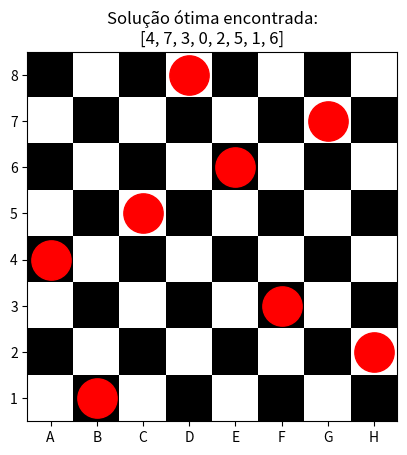

Source code (Python): (Note: this script raises an exception after producing the figure.)
import random
import string
import time
from math import ceil
import matplotlib.pyplot as plt
import numpy as np

# 1. Faça a definição da quantidade N de indivíduos em uma população e quantidade máxima de geraçõoes.
N = 100  # Quantidade de indivíduos
max_geracoes = 100000000  # Quantidade máxima de gerações

probabilidade_recombinacao = 0.95  # Probabilidade de recombinação (85% a 95%)
probabilidade_mutacao = 0.01  # Probabilidade de mutação (1%)

encontrar_todas_solucoes = True
total_solucoes = 92
solucoes_encontradas = 0
todas_solucoes = [None] * total_solucoes

individuos = [None] * N  # Array de indivíduos


# contador de tempo
tempo = time.time()


def plotar_solucao_encontrada(atual, index_solucao):
    for i in range(8):
        atual[i] = 7 - atual[i]

    # Scatter novo:
    chessboard = np.zeros((8, 8))
    for i in range(8):
        for j in range(8):
            if (i + j) % 2 == 0:
                chessboard[i, j] = 1

    chess_labels = list(
        string.ascii_uppercase[:8]
    )  # ['a', 'b', 'c', 'd', 'e', 'f', 'g', 'h']

    plt.title("Solução ótima encontrada:\n" + str(atual))
    plt.imshow(chessboard, cmap="binary")
    plt.scatter(
        range(8),
        atual,
        color="red",
        s=800,
    )
    plt.xticks(range(8), chess_labels)
    plt.yticks(range(8), [8, 7, 6, 5, 4, 3, 2, 1])
    plt.savefig(
        f"out/tc3/solucoes_oito_rainhas/Solucao_{index_solucao}.png",
        bbox_inches="tight",
        dpi=300,
    )
    plt.clf()


class individuo:
    def __init__(self, cromossomo):
        if cromossomo == None:
            self.cromossomo = self.gerar_cromossomo()
        else:
            self.cromossomo = cromossomo
        self.aptidao = self.calcular_aptidao()

    def calcular_aptidao(self):
        aptidao = 0
        for i in range(8):
            for j in range(i + 1, 8):
                if self.cromossomo[i] == self.cromossomo[j]:
                    aptidao += 1
                elif self.cromossomo[i] == self.cromossomo[j] - (j - i):
                    aptidao += 1
                elif self.cromossomo[i] == self.cromossomo[j] + (j - i):
                    aptidao += 1

        return 28 - aptidao

    def gerar_cromossomo(self):
        cromosomo = []
        for i in range(8):
            cromosomo.append(gerar_gene())
        return cromosomo

    def get_range(self, posicao_inicial, posicao_final):
        return self.cromossomo[posicao_inicial:posicao_final]

    def tentar_mutacao(self):
        if calc_probabilidade_mutacao():
            posicao = random.randint(0, 7)
            self.cromossomo[posicao] = gerar_gene()
            self.aptidao = self.calcular_aptidao()

    def toString(self):
        return str(self.cromossomo)

    def print(self):
        print("Cromossomo: ", self.cromossomo)
        print("Aptidao: ", self.aptidao)


def roleta(aptidao, individuos):
    total_aptidao = sum(aptidao)
    aptidao_normalizada = [None] * N

    for j in range(N):
        aptidao_normalizada[j] = aptidao[j] / total_aptidao

    pais = [None] * 2

    for j in range(2):
        r = random.random()
        for k in range(N):
            r -= aptidao_normalizada[k]
            if r <= 0:
                pais[j] = individuos[k]
                break

    return pais


def recombinacao_um_ponto(pai, pai2):
    if not calc_probabilidade_recombinacao():
        return False
    posicao = random.randint(1, 7)

    filhos = [None] * 2

    filhos[0] = individuo(pai.get_range(0, posicao) + pai2.get_range(posicao, 8))
    filhos[1] = individuo(pai2.get_range(0, posicao) + pai.get_range(posicao, 8))

    return filhos


def recombinacao_dois_pontos(pai, pai2):
    if not calc_probabilidade_recombinacao():
        return False
    posicao1 = random.randint(1, 7)
    posicao2 = random.randint(1, 7)

    if posicao1 > posicao2:
        posicao1, posicao2 = posicao2, posicao1

    filhos = [None] * 2

    filhos[0] = individuo(
        pai.get_range(0, posicao1)
        + pai2.get_range(posicao1, posicao2)
        + pai.get_range(posicao2, 8)
    )
    filhos[1] = individuo(
        pai2.get_range(0, posicao1)
        + pai.get_range(posicao1, posicao2)
        + pai2.get_range(posicao2, 8)
    )

    return filhos


def calc_probabilidade_recombinacao():
    rand = random.random()
    if rand <= probabilidade_recombinacao:
        return True
    else:
        return False


def calc_probabilidade_mutacao():
    rand = random.random()
    if rand <= probabilidade_mutacao:
        return True
    else:
        return False


# gerar um gene aleatório (0 a 7)
def gerar_gene():
    return random.randint(0, 7)


for i in range(N):
    individuos[i] = individuo(None)


def jaAchou(solucao):
    for i in range(total_solucoes):
        if todas_solucoes[i] != None:
            flag = True
            for j in range(8):
                if solucao[j] != todas_solucoes[i][j]:
                    flag = False
                    break
            if flag:
                return True
    return False


geracao_atual = 0
while geracao_atual < max_geracoes:
    aptidao = [None] * N

    terminou = False

    for i in range(N):
        aptidao[i] = individuos[i].aptidao
        if aptidao[i] == 28:
            if not encontrar_todas_solucoes:
                print("Solução encontrada!")
                individuos[i].print()
                terminou = True
            else:
                atual_2 = individuos[i].cromossomo.copy()
                if not jaAchou(individuos[i].cromossomo):
                    # se for o primeiro, mostra graficamente o tabuleiro
                    atual_original = individuos[i].cromossomo
                    if solucoes_encontradas == 0:
                        individuos[i].print()
                        atual = individuos[i].cromossomo
                    plotar_solucao_encontrada(atual, solucoes_encontradas + 1)
                    solucoes_encontradas += 1
                    print("GUARDANDO SOLUÇÃO " + str(atual_original))
                    todas_solucoes[solucoes_encontradas - 1] = atual_2
                    if solucoes_encontradas == total_solucoes:
                        print("Todas as Soluções encontradas!")
                        print("Geracao: ", geracao_atual)
                        terminou = True
                        break

    # 5. O algoritmo deve parar quando atingir o máximo número de gerações ou quando a função custo atingir seu valor ótimo.
    if terminou:
        break

    # 2. Projete o operador de seleção, baseado no método da roleta.
    pais = roleta(aptidao, individuos)

    # 3. Na etapa de recombinação, escolha um entre os seguintes operadores: Recombinação de um ponto ou Recombinação de dois pontos. A probabilidade de recombinação nesta etapa deve ser entre 85 < pc < 95%.
    # fiz as duas opções para testar
    # recombinou = recombinacao_um_ponto(pais[0], pais[1])
    recombinou = recombinacao_dois_pontos(pais[0], pais[1])

    if recombinou:
        for i in range(N):
            if individuos[i] == pais[0]:
                individuos[i] = recombinou[0]
            elif individuos[i] == pais[1]:
                individuos[i] = recombinou[1]

    # 4. Na prole gerada, deve-se aplicar a mutação com probabilidade de 1% (neste caso, é interessante avaliar os diferentes procedimentos exibidos).
    for i in range(N):
        individuos[i].tentar_mutacao()

    geracao_atual += 1
    if geracao_atual % 100000 == 0:
        print("---------------------------------------------------")
        print("Geracao: ", geracao_atual)
        print("aptidao maxima: ", max(aptidao))
        if encontrar_todas_solucoes:
            print("Soluções encontradas: ", solucoes_encontradas)
            if geracao_atual == max_geracoes:
                if solucoes_encontradas == 0:
                    print("Nenhuma solução encontrada")
        print("---------------------------------------------------")


# tempo em horas, minutos e segundos
tempo_normal = time.time() - tempo
tempo_horas = ceil(tempo_normal // 3600)
tempo_normal %= 3600
tempo_minutos = ceil(tempo_normal // 60)
tempo_normal %= 60
tempo_segundos = ceil(tempo_normal)

print(
    "Tempo de execução: ", tempo_horas, "h ", tempo_minutos, "m ", tempo_segundos, "s"
)

print(todas_solucoes)

# De posse do primeiro resultado, aplique o seu projeto de algoritmo genético para executar enquanto as 92 soluções diferentes não forem encontradas. Avalie o custo computacional desta etapa.
